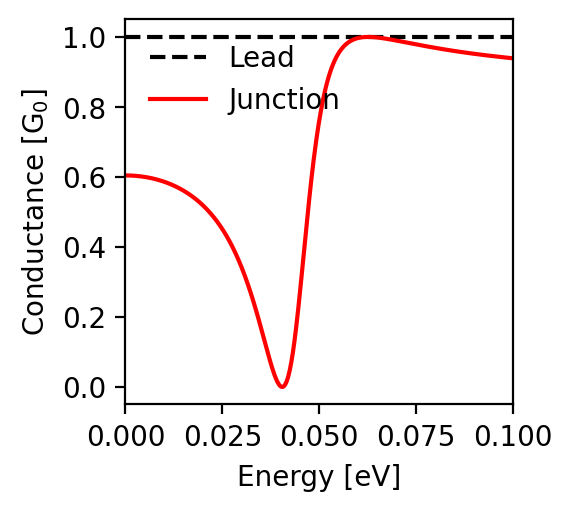

The data file committed next to this chart (first rows):
energy; conductance
-0.1; 0.939
-0.0998; 0.939
-0.0996; 0.939
-0.0994; 0.94
-0.0992; 0.94
-0.099; 0.94
-0.0988; 0.94
-0.0986; 0.941
-0.0984; 0.941
-0.0982; 0.941
-0.098; 0.941
-0.0978; 0.942
-0.0976; 0.942
-0.0974; 0.942
-0.0972; 0.942
-0.097; 0.942
-0.0968; 0.943
-0.0966; 0.943
-0.0964; 0.943
-0.0962; 0.943
-0.096; 0.944
-0.0958; 0.944
-0.0956; 0.944
-0.0954; 0.944
-0.0952; 0.945
-0.095; 0.945
-0.0948; 0.945
-0.0946; 0.945
-0.0944; 0.946
-0.0942; 0.946
-0.094; 0.946
-0.0938; 0.947
-0.0936; 0.947
-0.0934; 0.947
-0.0932; 0.947
-0.093; 0.948
-0.0928; 0.948
-0.0926; 0.948
-0.0924; 0.948
-0.0922; 0.949
-0.092; 0.949
-0.0918; 0.949
-0.0916; 0.95
-0.0914; 0.95
-0.0912; 0.95
-0.091; 0.95
-0.0908; 0.951
-0.0906; 0.951
-0.0904; 0.951
-0.0902; 0.952
-0.09; 0.952
-0.0898; 0.952
-0.0896; 0.952
-0.0894; 0.953
-0.0892; 0.953
-0.089; 0.953
-0.0888; 0.954
-0.0886; 0.954
-0.0884; 0.954
-0.0882; 0.955
... 941 more rows
